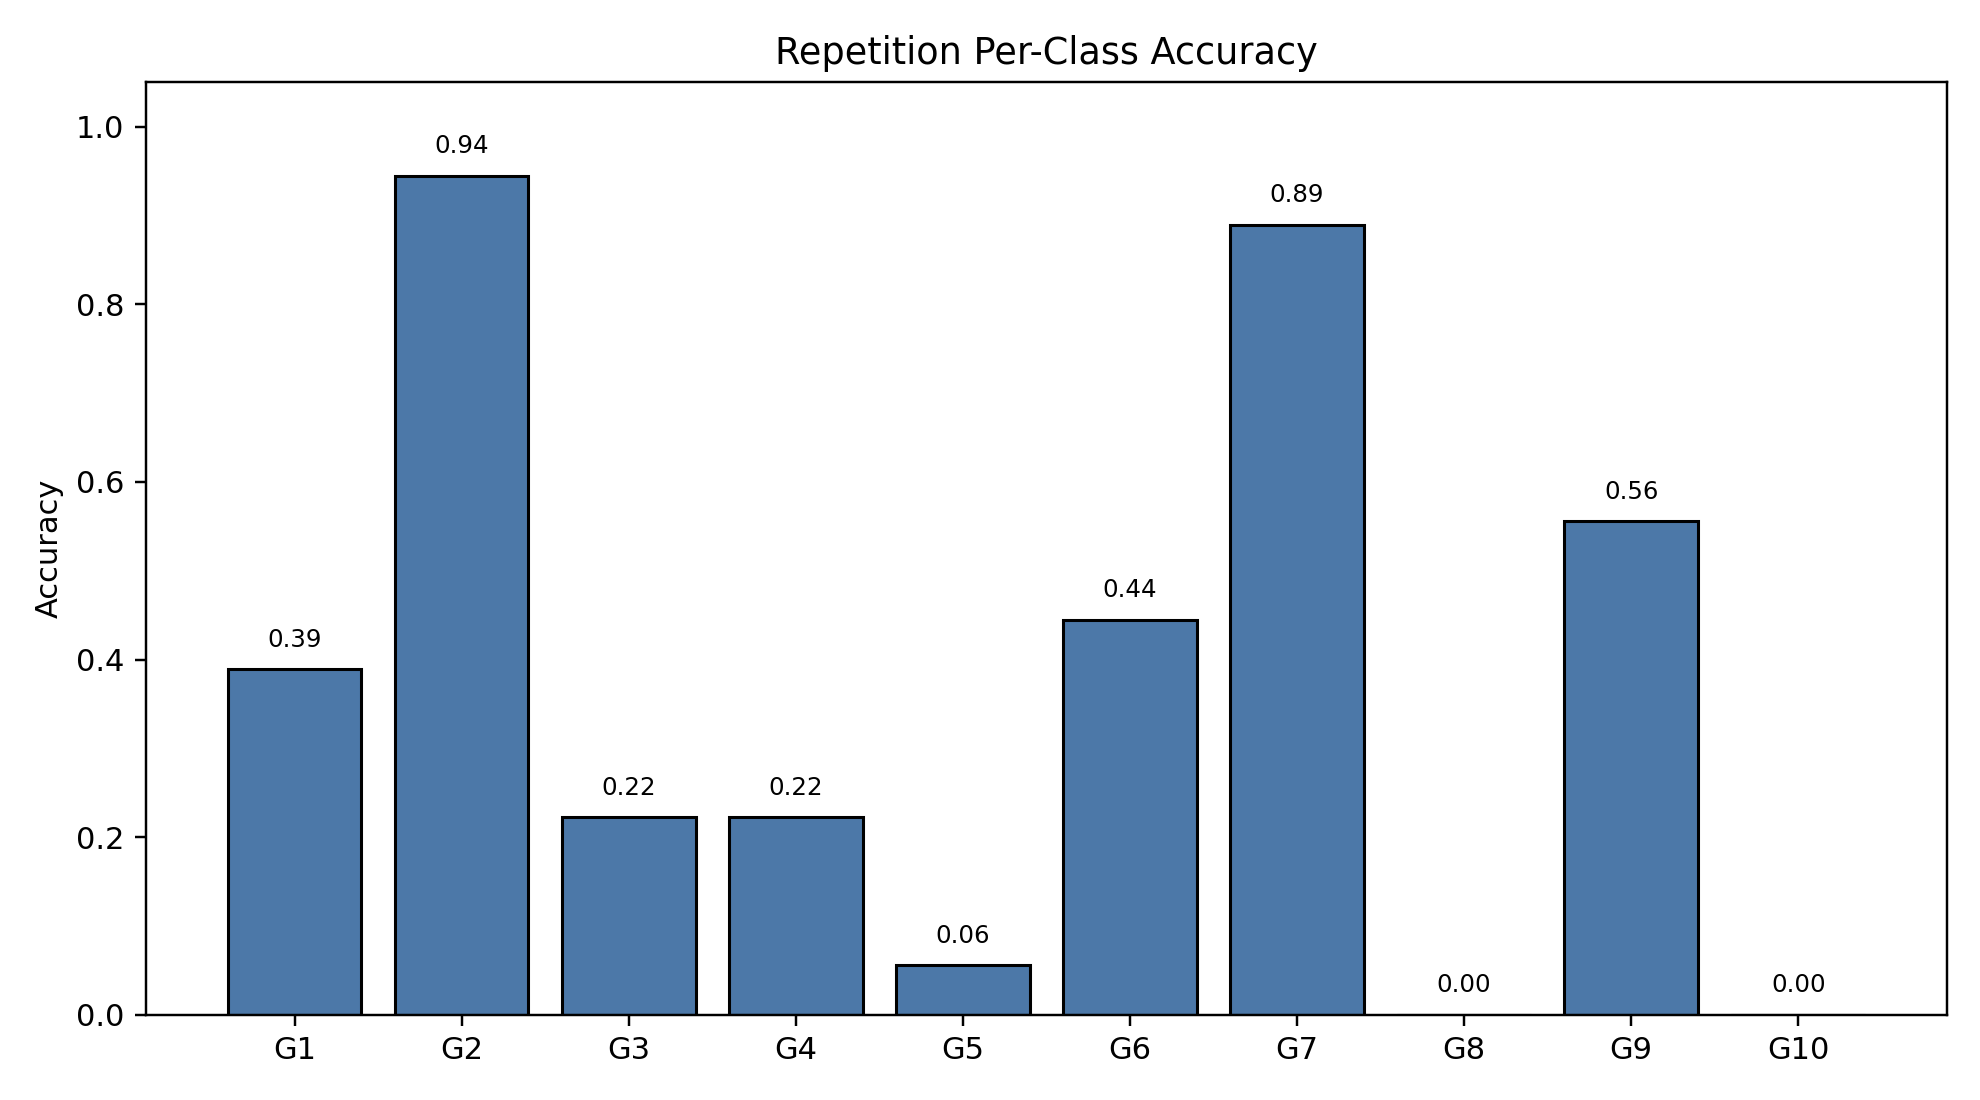

The data file committed next to this chart (first rows):
class_index, gesture_id, support, correct, accuracy
0, 1, 18, 7, 0.3889
1, 2, 18, 17, 0.9444
2, 3, 18, 4, 0.2222
3, 4, 18, 4, 0.2222
4, 5, 18, 1, 0.05556
5, 6, 18, 8, 0.4444
6, 7, 18, 16, 0.8889
7, 8, 18, 0, 0.0
8, 9, 18, 10, 0.5556
9, 10, 18, 0, 0.0
